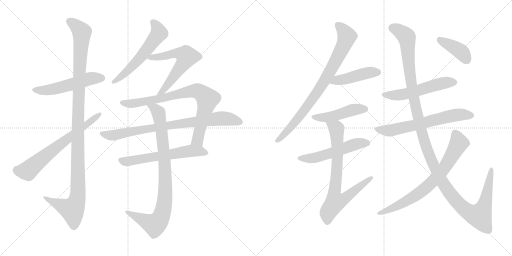
t = 0.00 s
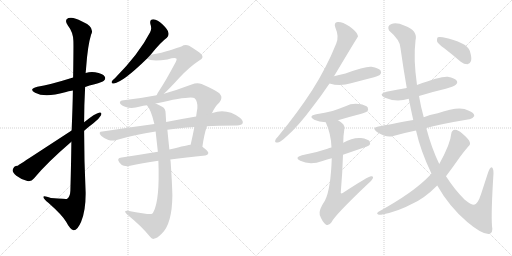
t = 3.12 s
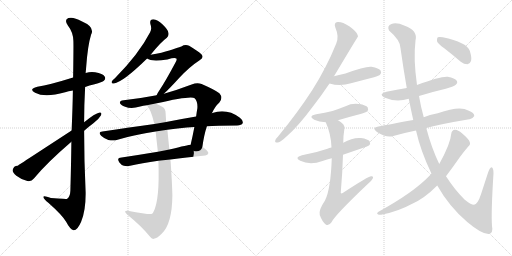
t = 6.23 s
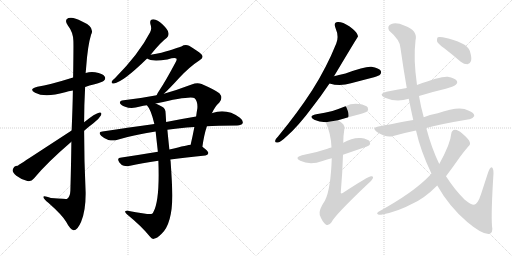
t = 9.35 s
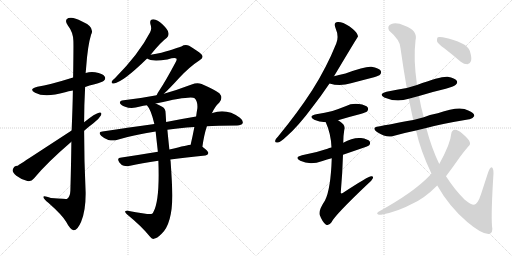
t = 12.47 s
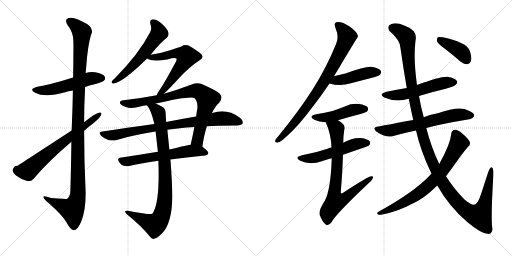
t = 15.58 s

The animated SVG that drew these frames (rendered in a browser with its animation timeline set to each time). Animation: 19 CSS @keyframes rules; one cycle of 15.58 s.

<svg version="1.1" viewBox="0 0 2048 1024" xmlns="http://www.w3.org/2000/svg">
  <g stroke="lightgray" stroke-dasharray="1,1" stroke-width="1" transform="scale(4, 4)">
    <line x1="0" y1="0" x2="256" y2="256"></line>
    <line x1="256" y1="0" x2="0" y2="256"></line>
    <line x1="128" y1="0" x2="128" y2="256"></line>
    <line x1="0" y1="128" x2="256" y2="128"></line>
    <line x1="256" y1="0" x2="512" y2="256"></line>
    <line x1="512" y1="0" x2="256" y2="256"></line>
    <line x1="384" y1="0" x2="384" y2="256"></line>
    <line x1="256" y1="128" x2="512" y2="128"></line>
  </g>
<g transform="scale(1, -1) translate(0, -850)">
   <style type="text/css">
    @keyframes keyframes0 {
      from {
       stroke: black;
       stroke-dashoffset: 530;
       stroke-width: 128;
       }
       63% {
       animation-timing-function: step-end;
       stroke: black;
       stroke-dashoffset: 0;
       stroke-width: 128;
       }
       to {
       stroke: black;
       stroke-width: 1024;
       }
       }
       #make-me-a-hanzi-animation-0 {
         animation: keyframes0 0.681315s both;
         animation-delay: 0.000000s;
         animation-timing-function: linear;
       }
    @keyframes keyframes1 {
      from {
       stroke: black;
       stroke-dashoffset: 1158;
       stroke-width: 128;
       }
       79% {
       animation-timing-function: step-end;
       stroke: black;
       stroke-dashoffset: 0;
       stroke-width: 128;
       }
       to {
       stroke: black;
       stroke-width: 1024;
       }
       }
       #make-me-a-hanzi-animation-1 {
         animation: keyframes1 1.192383s both;
         animation-delay: 0.681315s;
         animation-timing-function: linear;
       }
    @keyframes keyframes2 {
      from {
       stroke: black;
       stroke-dashoffset: 663;
       stroke-width: 128;
       }
       68% {
       animation-timing-function: step-end;
       stroke: black;
       stroke-dashoffset: 0;
       stroke-width: 128;
       }
       to {
       stroke: black;
       stroke-width: 1024;
       }
       }
       #make-me-a-hanzi-animation-2 {
         animation: keyframes2 0.789551s both;
         animation-delay: 1.873698s;
         animation-timing-function: linear;
       }
    @keyframes keyframes3 {
      from {
       stroke: black;
       stroke-dashoffset: 570;
       stroke-width: 128;
       }
       65% {
       animation-timing-function: step-end;
       stroke: black;
       stroke-dashoffset: 0;
       stroke-width: 128;
       }
       to {
       stroke: black;
       stroke-width: 1024;
       }
       }
       #make-me-a-hanzi-animation-3 {
         animation: keyframes3 0.713867s both;
         animation-delay: 2.663249s;
         animation-timing-function: linear;
       }
    @keyframes keyframes4 {
      from {
       stroke: black;
       stroke-dashoffset: 604;
       stroke-width: 128;
       }
       66% {
       animation-timing-function: step-end;
       stroke: black;
       stroke-dashoffset: 0;
       stroke-width: 128;
       }
       to {
       stroke: black;
       stroke-width: 1024;
       }
       }
       #make-me-a-hanzi-animation-4 {
         animation: keyframes4 0.741536s both;
         animation-delay: 3.377116s;
         animation-timing-function: linear;
       }
    @keyframes keyframes5 {
      from {
       stroke: black;
       stroke-dashoffset: 806;
       stroke-width: 128;
       }
       72% {
       animation-timing-function: step-end;
       stroke: black;
       stroke-dashoffset: 0;
       stroke-width: 128;
       }
       to {
       stroke: black;
       stroke-width: 1024;
       }
       }
       #make-me-a-hanzi-animation-5 {
         animation: keyframes5 0.905924s both;
         animation-delay: 4.118652s;
         animation-timing-function: linear;
       }
    @keyframes keyframes6 {
      from {
       stroke: black;
       stroke-dashoffset: 818;
       stroke-width: 128;
       }
       73% {
       animation-timing-function: step-end;
       stroke: black;
       stroke-dashoffset: 0;
       stroke-width: 128;
       }
       to {
       stroke: black;
       stroke-width: 1024;
       }
       }
       #make-me-a-hanzi-animation-6 {
         animation: keyframes6 0.915690s both;
         animation-delay: 5.024576s;
         animation-timing-function: linear;
       }
    @keyframes keyframes7 {
      from {
       stroke: black;
       stroke-dashoffset: 602;
       stroke-width: 128;
       }
       66% {
       animation-timing-function: step-end;
       stroke: black;
       stroke-dashoffset: 0;
       stroke-width: 128;
       }
       to {
       stroke: black;
       stroke-width: 1024;
       }
       }
       #make-me-a-hanzi-animation-7 {
         animation: keyframes7 0.739909s both;
         animation-delay: 5.940266s;
         animation-timing-function: linear;
       }
    @keyframes keyframes8 {
      from {
       stroke: black;
       stroke-dashoffset: 891;
       stroke-width: 128;
       }
       74% {
       animation-timing-function: step-end;
       stroke: black;
       stroke-dashoffset: 0;
       stroke-width: 128;
       }
       to {
       stroke: black;
       stroke-width: 1024;
       }
       }
       #make-me-a-hanzi-animation-8 {
         animation: keyframes8 0.975098s both;
         animation-delay: 6.680175s;
         animation-timing-function: linear;
       }
    @keyframes keyframes9 {
      from {
       stroke: black;
       stroke-dashoffset: 817;
       stroke-width: 128;
       }
       73% {
       animation-timing-function: step-end;
       stroke: black;
       stroke-dashoffset: 0;
       stroke-width: 128;
       }
       to {
       stroke: black;
       stroke-width: 1024;
       }
       }
       #make-me-a-hanzi-animation-9 {
         animation: keyframes9 0.914876s both;
         animation-delay: 7.655273s;
         animation-timing-function: linear;
       }
    @keyframes keyframes10 {
      from {
       stroke: black;
       stroke-dashoffset: 449;
       stroke-width: 128;
       }
       59% {
       animation-timing-function: step-end;
       stroke: black;
       stroke-dashoffset: 0;
       stroke-width: 128;
       }
       to {
       stroke: black;
       stroke-width: 1024;
       }
       }
       #make-me-a-hanzi-animation-10 {
         animation: keyframes10 0.615397s both;
         animation-delay: 8.570149s;
         animation-timing-function: linear;
       }
    @keyframes keyframes11 {
      from {
       stroke: black;
       stroke-dashoffset: 463;
       stroke-width: 128;
       }
       60% {
       animation-timing-function: step-end;
       stroke: black;
       stroke-dashoffset: 0;
       stroke-width: 128;
       }
       to {
       stroke: black;
       stroke-width: 1024;
       }
       }
       #make-me-a-hanzi-animation-11 {
         animation: keyframes11 0.626790s both;
         animation-delay: 9.185546s;
         animation-timing-function: linear;
       }
    @keyframes keyframes12 {
      from {
       stroke: black;
       stroke-dashoffset: 533;
       stroke-width: 128;
       }
       63% {
       animation-timing-function: step-end;
       stroke: black;
       stroke-dashoffset: 0;
       stroke-width: 128;
       }
       to {
       stroke: black;
       stroke-width: 1024;
       }
       }
       #make-me-a-hanzi-animation-12 {
         animation: keyframes12 0.683757s both;
         animation-delay: 9.812336s;
         animation-timing-function: linear;
       }
    @keyframes keyframes13 {
      from {
       stroke: black;
       stroke-dashoffset: 762;
       stroke-width: 128;
       }
       71% {
       animation-timing-function: step-end;
       stroke: black;
       stroke-dashoffset: 0;
       stroke-width: 128;
       }
       to {
       stroke: black;
       stroke-width: 1024;
       }
       }
       #make-me-a-hanzi-animation-13 {
         animation: keyframes13 0.870117s both;
         animation-delay: 10.496093s;
         animation-timing-function: linear;
       }
    @keyframes keyframes14 {
      from {
       stroke: black;
       stroke-dashoffset: 541;
       stroke-width: 128;
       }
       64% {
       animation-timing-function: step-end;
       stroke: black;
       stroke-dashoffset: 0;
       stroke-width: 128;
       }
       to {
       stroke: black;
       stroke-width: 1024;
       }
       }
       #make-me-a-hanzi-animation-14 {
         animation: keyframes14 0.690267s both;
         animation-delay: 11.366210s;
         animation-timing-function: linear;
       }
    @keyframes keyframes15 {
      from {
       stroke: black;
       stroke-dashoffset: 640;
       stroke-width: 128;
       }
       68% {
       animation-timing-function: step-end;
       stroke: black;
       stroke-dashoffset: 0;
       stroke-width: 128;
       }
       to {
       stroke: black;
       stroke-width: 1024;
       }
       }
       #make-me-a-hanzi-animation-15 {
         animation: keyframes15 0.770833s both;
         animation-delay: 12.056477s;
         animation-timing-function: linear;
       }
    @keyframes keyframes16 {
      from {
       stroke: black;
       stroke-dashoffset: 1329;
       stroke-width: 128;
       }
       81% {
       animation-timing-function: step-end;
       stroke: black;
       stroke-dashoffset: 0;
       stroke-width: 128;
       }
       to {
       stroke: black;
       stroke-width: 1024;
       }
       }
       #make-me-a-hanzi-animation-16 {
         animation: keyframes16 1.331543s both;
         animation-delay: 12.827310s;
         animation-timing-function: linear;
       }
    @keyframes keyframes17 {
      from {
       stroke: black;
       stroke-dashoffset: 734;
       stroke-width: 128;
       }
       70% {
       animation-timing-function: step-end;
       stroke: black;
       stroke-dashoffset: 0;
       stroke-width: 128;
       }
       to {
       stroke: black;
       stroke-width: 1024;
       }
       }
       #make-me-a-hanzi-animation-17 {
         animation: keyframes17 0.847331s both;
         animation-delay: 14.158853s;
         animation-timing-function: linear;
       }
    @keyframes keyframes18 {
      from {
       stroke: black;
       stroke-dashoffset: 399;
       stroke-width: 128;
       }
       56% {
       animation-timing-function: step-end;
       stroke: black;
       stroke-dashoffset: 0;
       stroke-width: 128;
       }
       to {
       stroke: black;
       stroke-width: 1024;
       }
       }
       #make-me-a-hanzi-animation-18 {
         animation: keyframes18 0.574707s both;
         animation-delay: 15.006184s;
         animation-timing-function: linear;
       }
</style>
<path d="M 340.5 502.0 Q 356.5 508.0 378.5 513.0 Q 409.5 522.0 415.5 527.0 Q 424.5 536.0 418.5 544.0 Q 411.5 556.0 380.5 561.0 Q 361.5 564.0 342.5 558.0 L 292.5 540.0 Q 196.5 510.0 149.5 503.0 Q 112.5 494.0 140.5 479.0 Q 179.5 458.0 260.5 481.0 Q 273.5 485.0 291.5 488.0 L 340.5 502.0 Z" fill="lightgray"></path> 
<path d="M 285.5 283.0 Q 284.5 196.0 281.5 87.0 Q 280.5 63.0 267.5 54.0 Q 266.5 54.0 203.5 58.0 Q 170.5 71.0 173.5 61.0 Q 174.5 54.0 194.5 38.0 Q 249.5 -11.0 264.5 -37.0 Q 280.5 -68.0 294.5 -71.0 Q 309.5 -72.0 324.5 -37.0 Q 343.5 8.0 342.5 81.0 Q 336.5 205.0 336.5 327.0 L 336.5 361.0 Q 336.5 431.0 340.5 502.0 L 342.5 558.0 Q 343.5 568.0 344.5 579.0 Q 350.5 667.0 364.5 712.0 Q 380.5 742.0 326.5 765.0 Q 293.5 784.0 273.5 778.0 Q 255.5 771.0 271.5 748.0 Q 292.5 721.0 293.5 687.0 Q 294.5 671.0 292.5 540.0 L 291.5 488.0 Q 290.5 421.0 286.5 328.0 L 285.5 283.0 Z" fill="lightgray"></path> 
<path d="M 286.5 328.0 Q 79.5 193.0 70.5 187.0 Q 54.5 187.0 50.5 170.0 Q 49.5 160.0 65.5 147.0 Q 84.5 132.0 109.5 126.0 Q 125.5 123.0 135.5 136.0 Q 187.5 199.0 285.5 283.0 L 336.5 327.0 Q 354.5 343.0 373.5 357.0 Q 394.5 372.0 403.5 388.0 Q 409.5 401.0 398.5 400.0 Q 380.5 397.0 336.5 361.0 L 286.5 328.0 Z" fill="lightgray"></path> 
<path d="M 602.5 631.0 Q 644.5 683.0 667.5 699.0 Q 676.5 708.0 673.5 719.0 Q 672.5 731.0 649.5 753.0 Q 630.5 771.0 613.5 773.0 Q 597.5 773.0 601.5 754.0 Q 608.5 735.0 600.5 721.0 Q 555.5 634.0 459.5 537.0 Q 449.5 530.0 447.5 525.0 Q 443.5 515.0 455.5 516.0 Q 492.5 522.0 588.5 616.0 L 602.5 631.0 Z" fill="lightgray"></path> 
<path d="M 655.5 475.0 Q 676.5 494.0 716.5 538.0 Q 759.5 584.0 798.5 609.0 Q 817.5 619.0 805.5 633.0 Q 792.5 645.0 756.5 667.0 Q 740.5 674.0 725.5 664.0 Q 716.5 660.0 645.5 639.0 Q 626.5 635.0 602.5 631.0 C 572.5 626.0 569.5 625.0 588.5 616.0 Q 604.5 603.0 669.5 612.0 Q 699.5 621.0 705.5 616.0 Q 708.5 612.0 703.5 603.0 Q 661.5 524.0 636.5 487.0 Q 629.5 477.0 626.5 469.0 C 613.5 442.0 633.5 454.0 655.5 475.0 Z" fill="lightgray"></path> 
<path d="M 809.5 263.0 Q 816.5 312.0 827.5 345.0 L 847.5 397.0 Q 860.5 425.0 877.5 440.0 Q 893.5 459.0 877.5 477.0 Q 861.5 490.0 806.5 514.0 Q 788.5 521.0 766.5 512.0 Q 708.5 490.0 655.5 475.0 L 626.5 469.0 Q 559.5 456.0 494.5 449.0 Q 478.5 448.0 479.5 438.0 Q 482.5 429.0 500.5 423.0 Q 525.5 413.0 560.5 424.0 Q 572.5 427.0 587.5 429.0 L 622.5 436.0 Q 766.5 469.0 778.5 457.0 Q 791.5 444.0 789.5 417.0 Q 786.5 401.0 784.5 384.0 L 777.5 342.0 Q 770.5 305.0 762.5 271.0 C 755.5 242.0 804.5 233.0 809.5 263.0 Z" fill="lightgray"></path> 
<path d="M 827.5 345.0 Q 863.5 348.0 948.5 348.0 Q 966.5 349.0 970.5 357.0 Q 974.5 367.0 959.5 379.0 Q 907.5 418.0 849.5 398.0 Q 848.5 398.0 847.5 397.0 L 784.5 384.0 Q 730.5 375.0 664.5 362.0 L 617.5 354.0 Q 520.5 341.0 409.5 324.0 Q 390.5 323.0 404.5 307.0 Q 417.5 295.0 433.5 290.0 Q 452.5 286.0 466.5 290.0 Q 538.5 312.0 622.5 324.0 L 669.5 331.0 Q 714.5 338.0 777.5 342.0 L 827.5 345.0 Z" fill="lightgray"></path> 
<path d="M 631.5 243.0 Q 553.5 230.0 486.5 220.0 Q 464.5 219.0 477.5 200.0 Q 484.5 190.0 495.5 187.0 Q 507.5 184.0 520.5 187.0 Q 565.5 197.0 633.5 207.0 L 681.5 212.0 Q 742.5 221.0 821.5 228.0 Q 831.5 229.0 833.5 238.0 Q 833.5 245.0 809.5 263.0 L 762.5 271.0 Q 759.5 272.0 677.5 252.0 L 631.5 243.0 Z" fill="lightgray"></path> 
<path d="M 622.5 324.0 Q 626.5 287.0 631.5 243.0 L 633.5 207.0 Q 639.5 48.0 613.5 2.0 Q 612.5 -4.0 605.5 -6.0 Q 596.5 -9.0 510.5 7.0 Q 503.5 8.0 500.5 5.0 Q 499.5 1.0 507.5 -7.0 Q 567.5 -56.0 598.5 -95.0 Q 608.5 -108.0 615.5 -105.0 Q 627.5 -104.0 646.5 -85.0 Q 688.5 -46.0 689.5 68.0 Q 688.5 117.0 682.5 204.0 Q 681.5 208.0 681.5 212.0 L 677.5 252.0 Q 671.5 310.0 669.5 331.0 L 664.5 362.0 Q 663.5 381.0 662.5 396.0 Q 662.5 415.0 650.5 422.0 Q 634.5 431.0 622.5 436.0 C 595.5 449.0 570.5 454.0 587.5 429.0 Q 603.5 413.0 617.5 354.0 L 622.5 324.0 Z" fill="lightgray"></path> 
<path d="M 1336.0 545.0 Q 1430.0 702.0 1432.0 704.0 Q 1431.0 708.0 1430.0 711.0 Q 1426.0 724.0 1397.0 745.0 Q 1370.0 763.0 1351.0 762.0 Q 1333.0 761.0 1342.0 738.0 Q 1357.0 704.0 1345.0 676.0 Q 1306.0 579.0 1248.0 488.0 Q 1191.0 400.0 1113.0 305.0 Q 1103.0 295.0 1101.0 288.0 Q 1098.0 278.0 1112.0 280.0 Q 1122.0 281.0 1147.0 305.0 Q 1193.0 345.0 1250.0 422.0 Q 1283.0 464.0 1318.0 516.0 L 1336.0 545.0 Z" fill="lightgray"></path> 
<path d="M 1318.0 516.0 Q 1360.0 503.0 1404.0 517.0 Q 1449.0 529.0 1496.0 541.0 Q 1517.0 548.0 1520.0 551.0 Q 1527.0 558.0 1523.0 567.0 Q 1516.0 577.0 1486.0 583.0 Q 1462.0 586.0 1382.0 556.0 Q 1361.0 552.0 1336.0 545.0 C 1307.0 537.0 1289.0 524.0 1318.0 516.0 Z" fill="lightgray"></path> 
<path d="M 1352.0 369.0 Q 1395.0 382.0 1442.0 394.0 Q 1464.0 401.0 1468.0 404.0 Q 1475.0 411.0 1471.0 420.0 Q 1464.0 430.0 1436.0 434.0 Q 1408.0 438.0 1382.0 425.0 Q 1357.0 415.0 1330.0 406.0 Q 1300.0 399.0 1265.0 393.0 Q 1231.0 386.0 1257.0 371.0 Q 1276.0 362.0 1303.0 361.0 L 1352.0 369.0 Z" fill="lightgray"></path> 
<path d="M 1372.0 231.0 Q 1471.0 264.0 1476.0 268.0 Q 1483.0 275.0 1479.0 284.0 Q 1472.0 294.0 1444.0 298.0 Q 1411.0 301.0 1373.0 279.0 L 1326.0 260.0 Q 1316.0 259.0 1310.0 255.0 Q 1264.0 239.0 1208.0 229.0 Q 1175.0 220.0 1201.0 207.0 Q 1240.0 188.0 1290.0 206.0 Q 1308.0 212.0 1327.0 217.0 L 1372.0 231.0 Z" fill="lightgray"></path> 
<path d="M 1327.0 217.0 Q 1323.0 94.0 1300.0 48.0 Q 1273.0 8.0 1279.0 -10.0 Q 1289.0 -37.0 1303.0 -48.0 Q 1315.0 -55.0 1326.0 -39.0 Q 1339.0 -11.0 1471.0 114.0 Q 1487.0 127.0 1491.0 136.0 Q 1495.0 146.0 1485.0 145.0 Q 1473.0 145.0 1371.0 78.0 Q 1365.0 74.0 1363.0 79.0 Q 1370.0 161.0 1372.0 231.0 L 1373.0 279.0 Q 1373.0 307.0 1377.0 330.0 Q 1381.0 343.0 1373.0 353.0 Q 1363.0 363.0 1352.0 369.0 C 1327.0 386.0 1292.0 389.0 1303.0 361.0 Q 1324.0 315.0 1326.0 260.0 L 1327.0 217.0 Z" fill="lightgray"></path> 
<path d="M 1676.0 466.0 Q 1727.0 482.0 1783.0 495.0 Q 1819.0 505.0 1823.0 511.0 Q 1832.0 518.0 1827.0 527.0 Q 1820.0 537.0 1791.0 543.0 Q 1764.0 546.0 1668.0 510.0 L 1627.0 498.0 Q 1588.0 491.0 1546.0 483.0 Q 1512.0 474.0 1537.0 460.0 Q 1585.0 439.0 1635.0 455.0 L 1676.0 466.0 Z" fill="lightgray"></path> 
<path d="M 1705.0 338.0 Q 1763.0 354.0 1877.0 373.0 Q 1889.0 372.0 1897.0 386.0 Q 1898.0 399.0 1873.0 408.0 Q 1840.0 429.0 1751.0 397.0 Q 1717.0 391.0 1695.0 381.0 L 1653.0 370.0 Q 1554.0 352.0 1514.0 344.0 Q 1484.0 340.0 1508.0 322.0 Q 1547.0 297.0 1573.0 306.0 Q 1615.0 318.0 1664.0 328.0 L 1705.0 338.0 Z" fill="lightgray"></path> 
<path d="M 1749.0 108.0 Q 1797.0 23.0 1869.0 -38.0 Q 1927.0 -87.0 1955.0 -86.0 Q 1974.0 -82.0 1968.0 -54.0 Q 1964.0 0.0 1974.0 157.0 Q 1974.0 179.0 1966.0 181.0 Q 1959.0 180.0 1952.0 159.0 Q 1937.0 113.0 1924.0 73.0 Q 1911.0 33.0 1896.0 31.0 Q 1883.0 31.0 1858.0 52.0 Q 1818.0 92.0 1784.0 145.0 L 1757.0 194.0 Q 1726.0 258.0 1705.0 338.0 L 1695.0 381.0 Q 1683.0 424.0 1676.0 466.0 L 1668.0 510.0 Q 1653.0 615.0 1662.0 688.0 Q 1672.0 728.0 1619.0 747.0 Q 1585.0 762.0 1566.0 754.0 Q 1547.0 747.0 1556.0 728.0 Q 1602.0 689.0 1602.0 657.0 Q 1614.0 572.0 1627.0 498.0 L 1635.0 455.0 Q 1644.0 410.0 1653.0 370.0 L 1664.0 328.0 Q 1682.0 247.0 1726.0 155.0 L 1749.0 108.0 Z" fill="lightgray"></path> 
<path d="M 1726.0 155.0 Q 1722.0 152.0 1717.0 146.0 Q 1654.0 80.0 1514.0 3.0 Q 1505.0 -3.0 1511.0 -7.0 Q 1518.0 -11.0 1529.0 -8.0 Q 1592.0 4.0 1649.0 35.0 Q 1697.0 56.0 1749.0 108.0 L 1784.0 145.0 Q 1809.0 178.0 1839.0 221.0 Q 1855.0 243.0 1873.0 264.0 Q 1883.0 271.0 1879.0 282.0 Q 1875.0 294.0 1849.0 316.0 Q 1830.0 332.0 1820.0 331.0 Q 1807.0 330.0 1805.0 315.0 Q 1802.0 275.0 1757.0 194.0 L 1726.0 155.0 Z" fill="lightgray"></path> 
<path d="M 1777.0 657.0 Q 1808.0 633.0 1843.0 603.0 Q 1856.0 593.0 1870.0 593.0 Q 1880.0 594.0 1884.0 606.0 Q 1888.0 619.0 1879.0 647.0 Q 1867.0 681.0 1771.0 701.0 Q 1756.0 704.0 1751.0 701.0 Q 1747.0 697.0 1748.0 685.0 Q 1752.0 675.0 1777.0 657.0 Z" fill="lightgray"></path> 
      <clipPath id="make-me-a-hanzi-clip-0">
      <path d="M 340.5 502.0 Q 356.5 508.0 378.5 513.0 Q 409.5 522.0 415.5 527.0 Q 424.5 536.0 418.5 544.0 Q 411.5 556.0 380.5 561.0 Q 361.5 564.0 342.5 558.0 L 292.5 540.0 Q 196.5 510.0 149.5 503.0 Q 112.5 494.0 140.5 479.0 Q 179.5 458.0 260.5 481.0 Q 273.5 485.0 291.5 488.0 L 340.5 502.0 Z" fill="lightgray"></path>
      </clipPath>
      <path clip-path="url(#make-me-a-hanzi-clip-0)" d="M 141.5 492.0 L 160.5 488.0 L 227.5 496.0 L 344.5 532.0 L 408.5 537.0 " fill="none" id="make-me-a-hanzi-animation-0" stroke-dasharray="402 804" stroke-linecap="round"></path>

      <clipPath id="make-me-a-hanzi-clip-1">
      <path d="M 285.5 283.0 Q 284.5 196.0 281.5 87.0 Q 280.5 63.0 267.5 54.0 Q 266.5 54.0 203.5 58.0 Q 170.5 71.0 173.5 61.0 Q 174.5 54.0 194.5 38.0 Q 249.5 -11.0 264.5 -37.0 Q 280.5 -68.0 294.5 -71.0 Q 309.5 -72.0 324.5 -37.0 Q 343.5 8.0 342.5 81.0 Q 336.5 205.0 336.5 327.0 L 336.5 361.0 Q 336.5 431.0 340.5 502.0 L 342.5 558.0 Q 343.5 568.0 344.5 579.0 Q 350.5 667.0 364.5 712.0 Q 380.5 742.0 326.5 765.0 Q 293.5 784.0 273.5 778.0 Q 255.5 771.0 271.5 748.0 Q 292.5 721.0 293.5 687.0 Q 294.5 671.0 292.5 540.0 L 291.5 488.0 Q 290.5 421.0 286.5 328.0 L 285.5 283.0 Z" fill="lightgray"></path>
      </clipPath>
      <path clip-path="url(#make-me-a-hanzi-clip-1)" d="M 280.5 762.0 L 296.5 754.0 L 327.5 722.0 L 313.5 442.0 L 311.5 72.0 L 305.5 41.0 L 289.5 11.0 L 192.5 51.0 L 190.5 58.0 L 179.5 58.0 " fill="none" id="make-me-a-hanzi-animation-1" stroke-dasharray="1030 2060" stroke-linecap="round"></path>

      <clipPath id="make-me-a-hanzi-clip-2">
      <path d="M 286.5 328.0 Q 79.5 193.0 70.5 187.0 Q 54.5 187.0 50.5 170.0 Q 49.5 160.0 65.5 147.0 Q 84.5 132.0 109.5 126.0 Q 125.5 123.0 135.5 136.0 Q 187.5 199.0 285.5 283.0 L 336.5 327.0 Q 354.5 343.0 373.5 357.0 Q 394.5 372.0 403.5 388.0 Q 409.5 401.0 398.5 400.0 Q 380.5 397.0 336.5 361.0 L 286.5 328.0 Z" fill="lightgray"></path>
      </clipPath>
      <path clip-path="url(#make-me-a-hanzi-clip-2)" d="M 67.5 169.0 L 110.5 167.0 L 240.5 275.0 L 396.5 392.0 " fill="none" id="make-me-a-hanzi-animation-2" stroke-dasharray="535 1070" stroke-linecap="round"></path>

      <clipPath id="make-me-a-hanzi-clip-3">
      <path d="M 602.5 631.0 Q 644.5 683.0 667.5 699.0 Q 676.5 708.0 673.5 719.0 Q 672.5 731.0 649.5 753.0 Q 630.5 771.0 613.5 773.0 Q 597.5 773.0 601.5 754.0 Q 608.5 735.0 600.5 721.0 Q 555.5 634.0 459.5 537.0 Q 449.5 530.0 447.5 525.0 Q 443.5 515.0 455.5 516.0 Q 492.5 522.0 588.5 616.0 L 602.5 631.0 Z" fill="lightgray"></path>
      </clipPath>
      <path clip-path="url(#make-me-a-hanzi-clip-3)" d="M 612.5 760.0 L 634.5 726.0 L 632.5 713.0 L 536.5 591.0 L 455.5 524.0 " fill="none" id="make-me-a-hanzi-animation-3" stroke-dasharray="442 884" stroke-linecap="round"></path>

      <clipPath id="make-me-a-hanzi-clip-4">
      <path d="M 655.5 475.0 Q 676.5 494.0 716.5 538.0 Q 759.5 584.0 798.5 609.0 Q 817.5 619.0 805.5 633.0 Q 792.5 645.0 756.5 667.0 Q 740.5 674.0 725.5 664.0 Q 716.5 660.0 645.5 639.0 Q 626.5 635.0 602.5 631.0 C 572.5 626.0 569.5 625.0 588.5 616.0 Q 604.5 603.0 669.5 612.0 Q 699.5 621.0 705.5 616.0 Q 708.5 612.0 703.5 603.0 Q 661.5 524.0 636.5 487.0 Q 629.5 477.0 626.5 469.0 C 613.5 442.0 633.5 454.0 655.5 475.0 Z" fill="lightgray"></path>
      </clipPath>
      <path clip-path="url(#make-me-a-hanzi-clip-4)" d="M 593.5 618.0 L 698.5 637.0 L 725.5 635.0 L 746.5 624.0 L 728.5 588.0 L 633.5 471.0 " fill="none" id="make-me-a-hanzi-animation-4" stroke-dasharray="476 952" stroke-linecap="round"></path>

      <clipPath id="make-me-a-hanzi-clip-5">
      <path d="M 809.5 263.0 Q 816.5 312.0 827.5 345.0 L 847.5 397.0 Q 860.5 425.0 877.5 440.0 Q 893.5 459.0 877.5 477.0 Q 861.5 490.0 806.5 514.0 Q 788.5 521.0 766.5 512.0 Q 708.5 490.0 655.5 475.0 L 626.5 469.0 Q 559.5 456.0 494.5 449.0 Q 478.5 448.0 479.5 438.0 Q 482.5 429.0 500.5 423.0 Q 525.5 413.0 560.5 424.0 Q 572.5 427.0 587.5 429.0 L 622.5 436.0 Q 766.5 469.0 778.5 457.0 Q 791.5 444.0 789.5 417.0 Q 786.5 401.0 784.5 384.0 L 777.5 342.0 Q 770.5 305.0 762.5 271.0 C 755.5 242.0 804.5 233.0 809.5 263.0 Z" fill="lightgray"></path>
      </clipPath>
      <path clip-path="url(#make-me-a-hanzi-clip-5)" d="M 488.5 439.0 L 534.5 436.0 L 633.5 451.0 L 767.5 486.0 L 802.5 481.0 L 829.5 452.0 L 790.5 289.0 L 771.5 276.0 " fill="none" id="make-me-a-hanzi-animation-5" stroke-dasharray="678 1356" stroke-linecap="round"></path>

      <clipPath id="make-me-a-hanzi-clip-6">
      <path d="M 827.5 345.0 Q 863.5 348.0 948.5 348.0 Q 966.5 349.0 970.5 357.0 Q 974.5 367.0 959.5 379.0 Q 907.5 418.0 849.5 398.0 Q 848.5 398.0 847.5 397.0 L 784.5 384.0 Q 730.5 375.0 664.5 362.0 L 617.5 354.0 Q 520.5 341.0 409.5 324.0 Q 390.5 323.0 404.5 307.0 Q 417.5 295.0 433.5 290.0 Q 452.5 286.0 466.5 290.0 Q 538.5 312.0 622.5 324.0 L 669.5 331.0 Q 714.5 338.0 777.5 342.0 L 827.5 345.0 Z" fill="lightgray"></path>
      </clipPath>
      <path clip-path="url(#make-me-a-hanzi-clip-6)" d="M 406.5 316.0 L 451.5 309.0 L 584.5 335.0 L 864.5 375.0 L 913.5 375.0 L 960.5 362.0 " fill="none" id="make-me-a-hanzi-animation-6" stroke-dasharray="690 1380" stroke-linecap="round"></path>

      <clipPath id="make-me-a-hanzi-clip-7">
      <path d="M 631.5 243.0 Q 553.5 230.0 486.5 220.0 Q 464.5 219.0 477.5 200.0 Q 484.5 190.0 495.5 187.0 Q 507.5 184.0 520.5 187.0 Q 565.5 197.0 633.5 207.0 L 681.5 212.0 Q 742.5 221.0 821.5 228.0 Q 831.5 229.0 833.5 238.0 Q 833.5 245.0 809.5 263.0 L 762.5 271.0 Q 759.5 272.0 677.5 252.0 L 631.5 243.0 Z" fill="lightgray"></path>
      </clipPath>
      <path clip-path="url(#make-me-a-hanzi-clip-7)" d="M 483.5 210.0 L 503.5 204.0 L 534.5 208.0 L 766.5 247.0 L 805.5 245.0 L 823.5 237.0 " fill="none" id="make-me-a-hanzi-animation-7" stroke-dasharray="474 948" stroke-linecap="round"></path>

      <clipPath id="make-me-a-hanzi-clip-8">
      <path d="M 622.5 324.0 Q 626.5 287.0 631.5 243.0 L 633.5 207.0 Q 639.5 48.0 613.5 2.0 Q 612.5 -4.0 605.5 -6.0 Q 596.5 -9.0 510.5 7.0 Q 503.5 8.0 500.5 5.0 Q 499.5 1.0 507.5 -7.0 Q 567.5 -56.0 598.5 -95.0 Q 608.5 -108.0 615.5 -105.0 Q 627.5 -104.0 646.5 -85.0 Q 688.5 -46.0 689.5 68.0 Q 688.5 117.0 682.5 204.0 Q 681.5 208.0 681.5 212.0 L 677.5 252.0 Q 671.5 310.0 669.5 331.0 L 664.5 362.0 Q 663.5 381.0 662.5 396.0 Q 662.5 415.0 650.5 422.0 Q 634.5 431.0 622.5 436.0 C 595.5 449.0 570.5 454.0 587.5 429.0 Q 603.5 413.0 617.5 354.0 L 622.5 324.0 Z" fill="lightgray"></path>
      </clipPath>
      <path clip-path="url(#make-me-a-hanzi-clip-8)" d="M 593.5 429.0 L 620.5 415.0 L 634.5 399.0 L 638.5 378.0 L 654.5 261.0 L 661.5 141.0 L 655.5 20.0 L 641.5 -23.0 L 618.5 -49.0 L 506.5 1.0 " fill="none" id="make-me-a-hanzi-animation-8" stroke-dasharray="763 1526" stroke-linecap="round"></path>

      <clipPath id="make-me-a-hanzi-clip-9">
      <path d="M 1336.0 545.0 Q 1430.0 702.0 1432.0 704.0 Q 1431.0 708.0 1430.0 711.0 Q 1426.0 724.0 1397.0 745.0 Q 1370.0 763.0 1351.0 762.0 Q 1333.0 761.0 1342.0 738.0 Q 1357.0 704.0 1345.0 676.0 Q 1306.0 579.0 1248.0 488.0 Q 1191.0 400.0 1113.0 305.0 Q 1103.0 295.0 1101.0 288.0 Q 1098.0 278.0 1112.0 280.0 Q 1122.0 281.0 1147.0 305.0 Q 1193.0 345.0 1250.0 422.0 Q 1283.0 464.0 1318.0 516.0 L 1336.0 545.0 Z" fill="lightgray"></path>
      </clipPath>
      <path clip-path="url(#make-me-a-hanzi-clip-9)" d="M 1352.0 748.0 L 1376.0 725.0 L 1388.0 704.0 L 1325.0 569.0 L 1219.0 411.0 L 1179.0 359.0 L 1110.0 288.0 " fill="none" id="make-me-a-hanzi-animation-9" stroke-dasharray="689 1378" stroke-linecap="round"></path>

      <clipPath id="make-me-a-hanzi-clip-10">
      <path d="M 1318.0 516.0 Q 1360.0 503.0 1404.0 517.0 Q 1449.0 529.0 1496.0 541.0 Q 1517.0 548.0 1520.0 551.0 Q 1527.0 558.0 1523.0 567.0 Q 1516.0 577.0 1486.0 583.0 Q 1462.0 586.0 1382.0 556.0 Q 1361.0 552.0 1336.0 545.0 C 1307.0 537.0 1289.0 524.0 1318.0 516.0 Z" fill="lightgray"></path>
      </clipPath>
      <path clip-path="url(#make-me-a-hanzi-clip-10)" d="M 1326.0 518.0 L 1349.0 530.0 L 1391.0 535.0 L 1466.0 558.0 L 1512.0 561.0 " fill="none" id="make-me-a-hanzi-animation-10" stroke-dasharray="321 642" stroke-linecap="round"></path>

      <clipPath id="make-me-a-hanzi-clip-11">
      <path d="M 1352.0 369.0 Q 1395.0 382.0 1442.0 394.0 Q 1464.0 401.0 1468.0 404.0 Q 1475.0 411.0 1471.0 420.0 Q 1464.0 430.0 1436.0 434.0 Q 1408.0 438.0 1382.0 425.0 Q 1357.0 415.0 1330.0 406.0 Q 1300.0 399.0 1265.0 393.0 Q 1231.0 386.0 1257.0 371.0 Q 1276.0 362.0 1303.0 361.0 L 1352.0 369.0 Z" fill="lightgray"></path>
      </clipPath>
      <path clip-path="url(#make-me-a-hanzi-clip-11)" d="M 1258.0 383.0 L 1296.0 379.0 L 1407.0 410.0 L 1460.0 414.0 " fill="none" id="make-me-a-hanzi-animation-11" stroke-dasharray="335 670" stroke-linecap="round"></path>

      <clipPath id="make-me-a-hanzi-clip-12">
      <path d="M 1372.0 231.0 Q 1471.0 264.0 1476.0 268.0 Q 1483.0 275.0 1479.0 284.0 Q 1472.0 294.0 1444.0 298.0 Q 1411.0 301.0 1373.0 279.0 L 1326.0 260.0 Q 1316.0 259.0 1310.0 255.0 Q 1264.0 239.0 1208.0 229.0 Q 1175.0 220.0 1201.0 207.0 Q 1240.0 188.0 1290.0 206.0 Q 1308.0 212.0 1327.0 217.0 L 1372.0 231.0 Z" fill="lightgray"></path>
      </clipPath>
      <path clip-path="url(#make-me-a-hanzi-clip-12)" d="M 1202.0 219.0 L 1225.0 215.0 L 1276.0 222.0 L 1416.0 272.0 L 1469.0 277.0 " fill="none" id="make-me-a-hanzi-animation-12" stroke-dasharray="405 810" stroke-linecap="round"></path>

      <clipPath id="make-me-a-hanzi-clip-13">
      <path d="M 1327.0 217.0 Q 1323.0 94.0 1300.0 48.0 Q 1273.0 8.0 1279.0 -10.0 Q 1289.0 -37.0 1303.0 -48.0 Q 1315.0 -55.0 1326.0 -39.0 Q 1339.0 -11.0 1471.0 114.0 Q 1487.0 127.0 1491.0 136.0 Q 1495.0 146.0 1485.0 145.0 Q 1473.0 145.0 1371.0 78.0 Q 1365.0 74.0 1363.0 79.0 Q 1370.0 161.0 1372.0 231.0 L 1373.0 279.0 Q 1373.0 307.0 1377.0 330.0 Q 1381.0 343.0 1373.0 353.0 Q 1363.0 363.0 1352.0 369.0 C 1327.0 386.0 1292.0 389.0 1303.0 361.0 Q 1324.0 315.0 1326.0 260.0 L 1327.0 217.0 Z" fill="lightgray"></path>
      </clipPath>
      <path clip-path="url(#make-me-a-hanzi-clip-13)" d="M 1310.0 356.0 L 1338.0 342.0 L 1347.0 328.0 L 1349.0 196.0 L 1337.0 79.0 L 1342.0 44.0 L 1384.0 59.0 L 1485.0 138.0 " fill="none" id="make-me-a-hanzi-animation-13" stroke-dasharray="634 1268" stroke-linecap="round"></path>

      <clipPath id="make-me-a-hanzi-clip-14">
      <path d="M 1676.0 466.0 Q 1727.0 482.0 1783.0 495.0 Q 1819.0 505.0 1823.0 511.0 Q 1832.0 518.0 1827.0 527.0 Q 1820.0 537.0 1791.0 543.0 Q 1764.0 546.0 1668.0 510.0 L 1627.0 498.0 Q 1588.0 491.0 1546.0 483.0 Q 1512.0 474.0 1537.0 460.0 Q 1585.0 439.0 1635.0 455.0 L 1676.0 466.0 Z" fill="lightgray"></path>
      </clipPath>
      <path clip-path="url(#make-me-a-hanzi-clip-14)" d="M 1539.0 472.0 L 1574.0 468.0 L 1622.0 474.0 L 1760.0 515.0 L 1817.0 521.0 " fill="none" id="make-me-a-hanzi-animation-14" stroke-dasharray="413 826" stroke-linecap="round"></path>

      <clipPath id="make-me-a-hanzi-clip-15">
      <path d="M 1705.0 338.0 Q 1763.0 354.0 1877.0 373.0 Q 1889.0 372.0 1897.0 386.0 Q 1898.0 399.0 1873.0 408.0 Q 1840.0 429.0 1751.0 397.0 Q 1717.0 391.0 1695.0 381.0 L 1653.0 370.0 Q 1554.0 352.0 1514.0 344.0 Q 1484.0 340.0 1508.0 322.0 Q 1547.0 297.0 1573.0 306.0 Q 1615.0 318.0 1664.0 328.0 L 1705.0 338.0 Z" fill="lightgray"></path>
      </clipPath>
      <path clip-path="url(#make-me-a-hanzi-clip-15)" d="M 1509.0 334.0 L 1563.0 328.0 L 1834.0 392.0 L 1885.0 387.0 " fill="none" id="make-me-a-hanzi-animation-15" stroke-dasharray="512 1024" stroke-linecap="round"></path>

      <clipPath id="make-me-a-hanzi-clip-16">
      <path d="M 1749.0 108.0 Q 1797.0 23.0 1869.0 -38.0 Q 1927.0 -87.0 1955.0 -86.0 Q 1974.0 -82.0 1968.0 -54.0 Q 1964.0 0.0 1974.0 157.0 Q 1974.0 179.0 1966.0 181.0 Q 1959.0 180.0 1952.0 159.0 Q 1937.0 113.0 1924.0 73.0 Q 1911.0 33.0 1896.0 31.0 Q 1883.0 31.0 1858.0 52.0 Q 1818.0 92.0 1784.0 145.0 L 1757.0 194.0 Q 1726.0 258.0 1705.0 338.0 L 1695.0 381.0 Q 1683.0 424.0 1676.0 466.0 L 1668.0 510.0 Q 1653.0 615.0 1662.0 688.0 Q 1672.0 728.0 1619.0 747.0 Q 1585.0 762.0 1566.0 754.0 Q 1547.0 747.0 1556.0 728.0 Q 1602.0 689.0 1602.0 657.0 Q 1614.0 572.0 1627.0 498.0 L 1635.0 455.0 Q 1644.0 410.0 1653.0 370.0 L 1664.0 328.0 Q 1682.0 247.0 1726.0 155.0 L 1749.0 108.0 Z" fill="lightgray"></path>
      </clipPath>
      <path clip-path="url(#make-me-a-hanzi-clip-16)" d="M 1569.0 738.0 L 1601.0 724.0 L 1627.0 699.0 L 1651.0 480.0 L 1689.0 313.0 L 1722.0 216.0 L 1761.0 136.0 L 1819.0 52.0 L 1864.0 9.0 L 1904.0 -12.0 L 1917.0 -14.0 L 1935.0 19.0 L 1966.0 175.0 " fill="none" id="make-me-a-hanzi-animation-16" stroke-dasharray="1201 2402" stroke-linecap="round"></path>

      <clipPath id="make-me-a-hanzi-clip-17">
      <path d="M 1726.0 155.0 Q 1722.0 152.0 1717.0 146.0 Q 1654.0 80.0 1514.0 3.0 Q 1505.0 -3.0 1511.0 -7.0 Q 1518.0 -11.0 1529.0 -8.0 Q 1592.0 4.0 1649.0 35.0 Q 1697.0 56.0 1749.0 108.0 L 1784.0 145.0 Q 1809.0 178.0 1839.0 221.0 Q 1855.0 243.0 1873.0 264.0 Q 1883.0 271.0 1879.0 282.0 Q 1875.0 294.0 1849.0 316.0 Q 1830.0 332.0 1820.0 331.0 Q 1807.0 330.0 1805.0 315.0 Q 1802.0 275.0 1757.0 194.0 L 1726.0 155.0 Z" fill="lightgray"></path>
      </clipPath>
      <path clip-path="url(#make-me-a-hanzi-clip-17)" d="M 1821.0 315.0 L 1834.0 285.0 L 1832.0 270.0 L 1777.0 177.0 L 1745.0 138.0 L 1646.0 57.0 L 1592.0 27.0 L 1516.0 -3.0 " fill="none" id="make-me-a-hanzi-animation-17" stroke-dasharray="606 1212" stroke-linecap="round"></path>

      <clipPath id="make-me-a-hanzi-clip-18">
      <path d="M 1777.0 657.0 Q 1808.0 633.0 1843.0 603.0 Q 1856.0 593.0 1870.0 593.0 Q 1880.0 594.0 1884.0 606.0 Q 1888.0 619.0 1879.0 647.0 Q 1867.0 681.0 1771.0 701.0 Q 1756.0 704.0 1751.0 701.0 Q 1747.0 697.0 1748.0 685.0 Q 1752.0 675.0 1777.0 657.0 Z" fill="lightgray"></path>
      </clipPath>
      <path clip-path="url(#make-me-a-hanzi-clip-18)" d="M 1756.0 695.0 L 1837.0 648.0 L 1868.0 609.0 " fill="none" id="make-me-a-hanzi-animation-18" stroke-dasharray="271 542" stroke-linecap="round"></path>

</g>
</svg>
